3-way image classification set "data_synthetic" from GitHub (BG-traveling/RPS-Project-V2); label vocabulary: paper, rock, scissors.

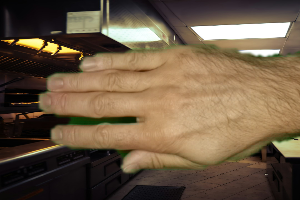
Label: paper

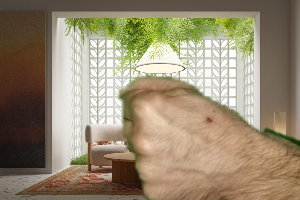
Label: rock

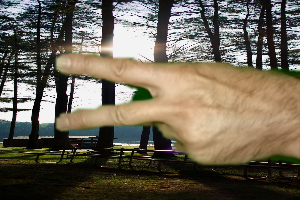
Label: scissors

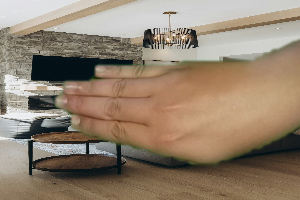
Label: paper

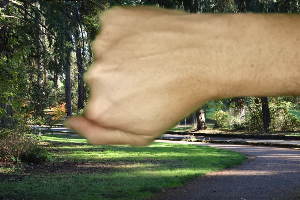
Label: rock

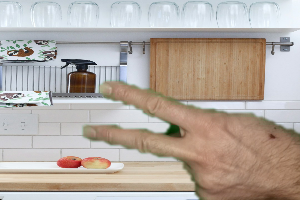
Label: scissors
